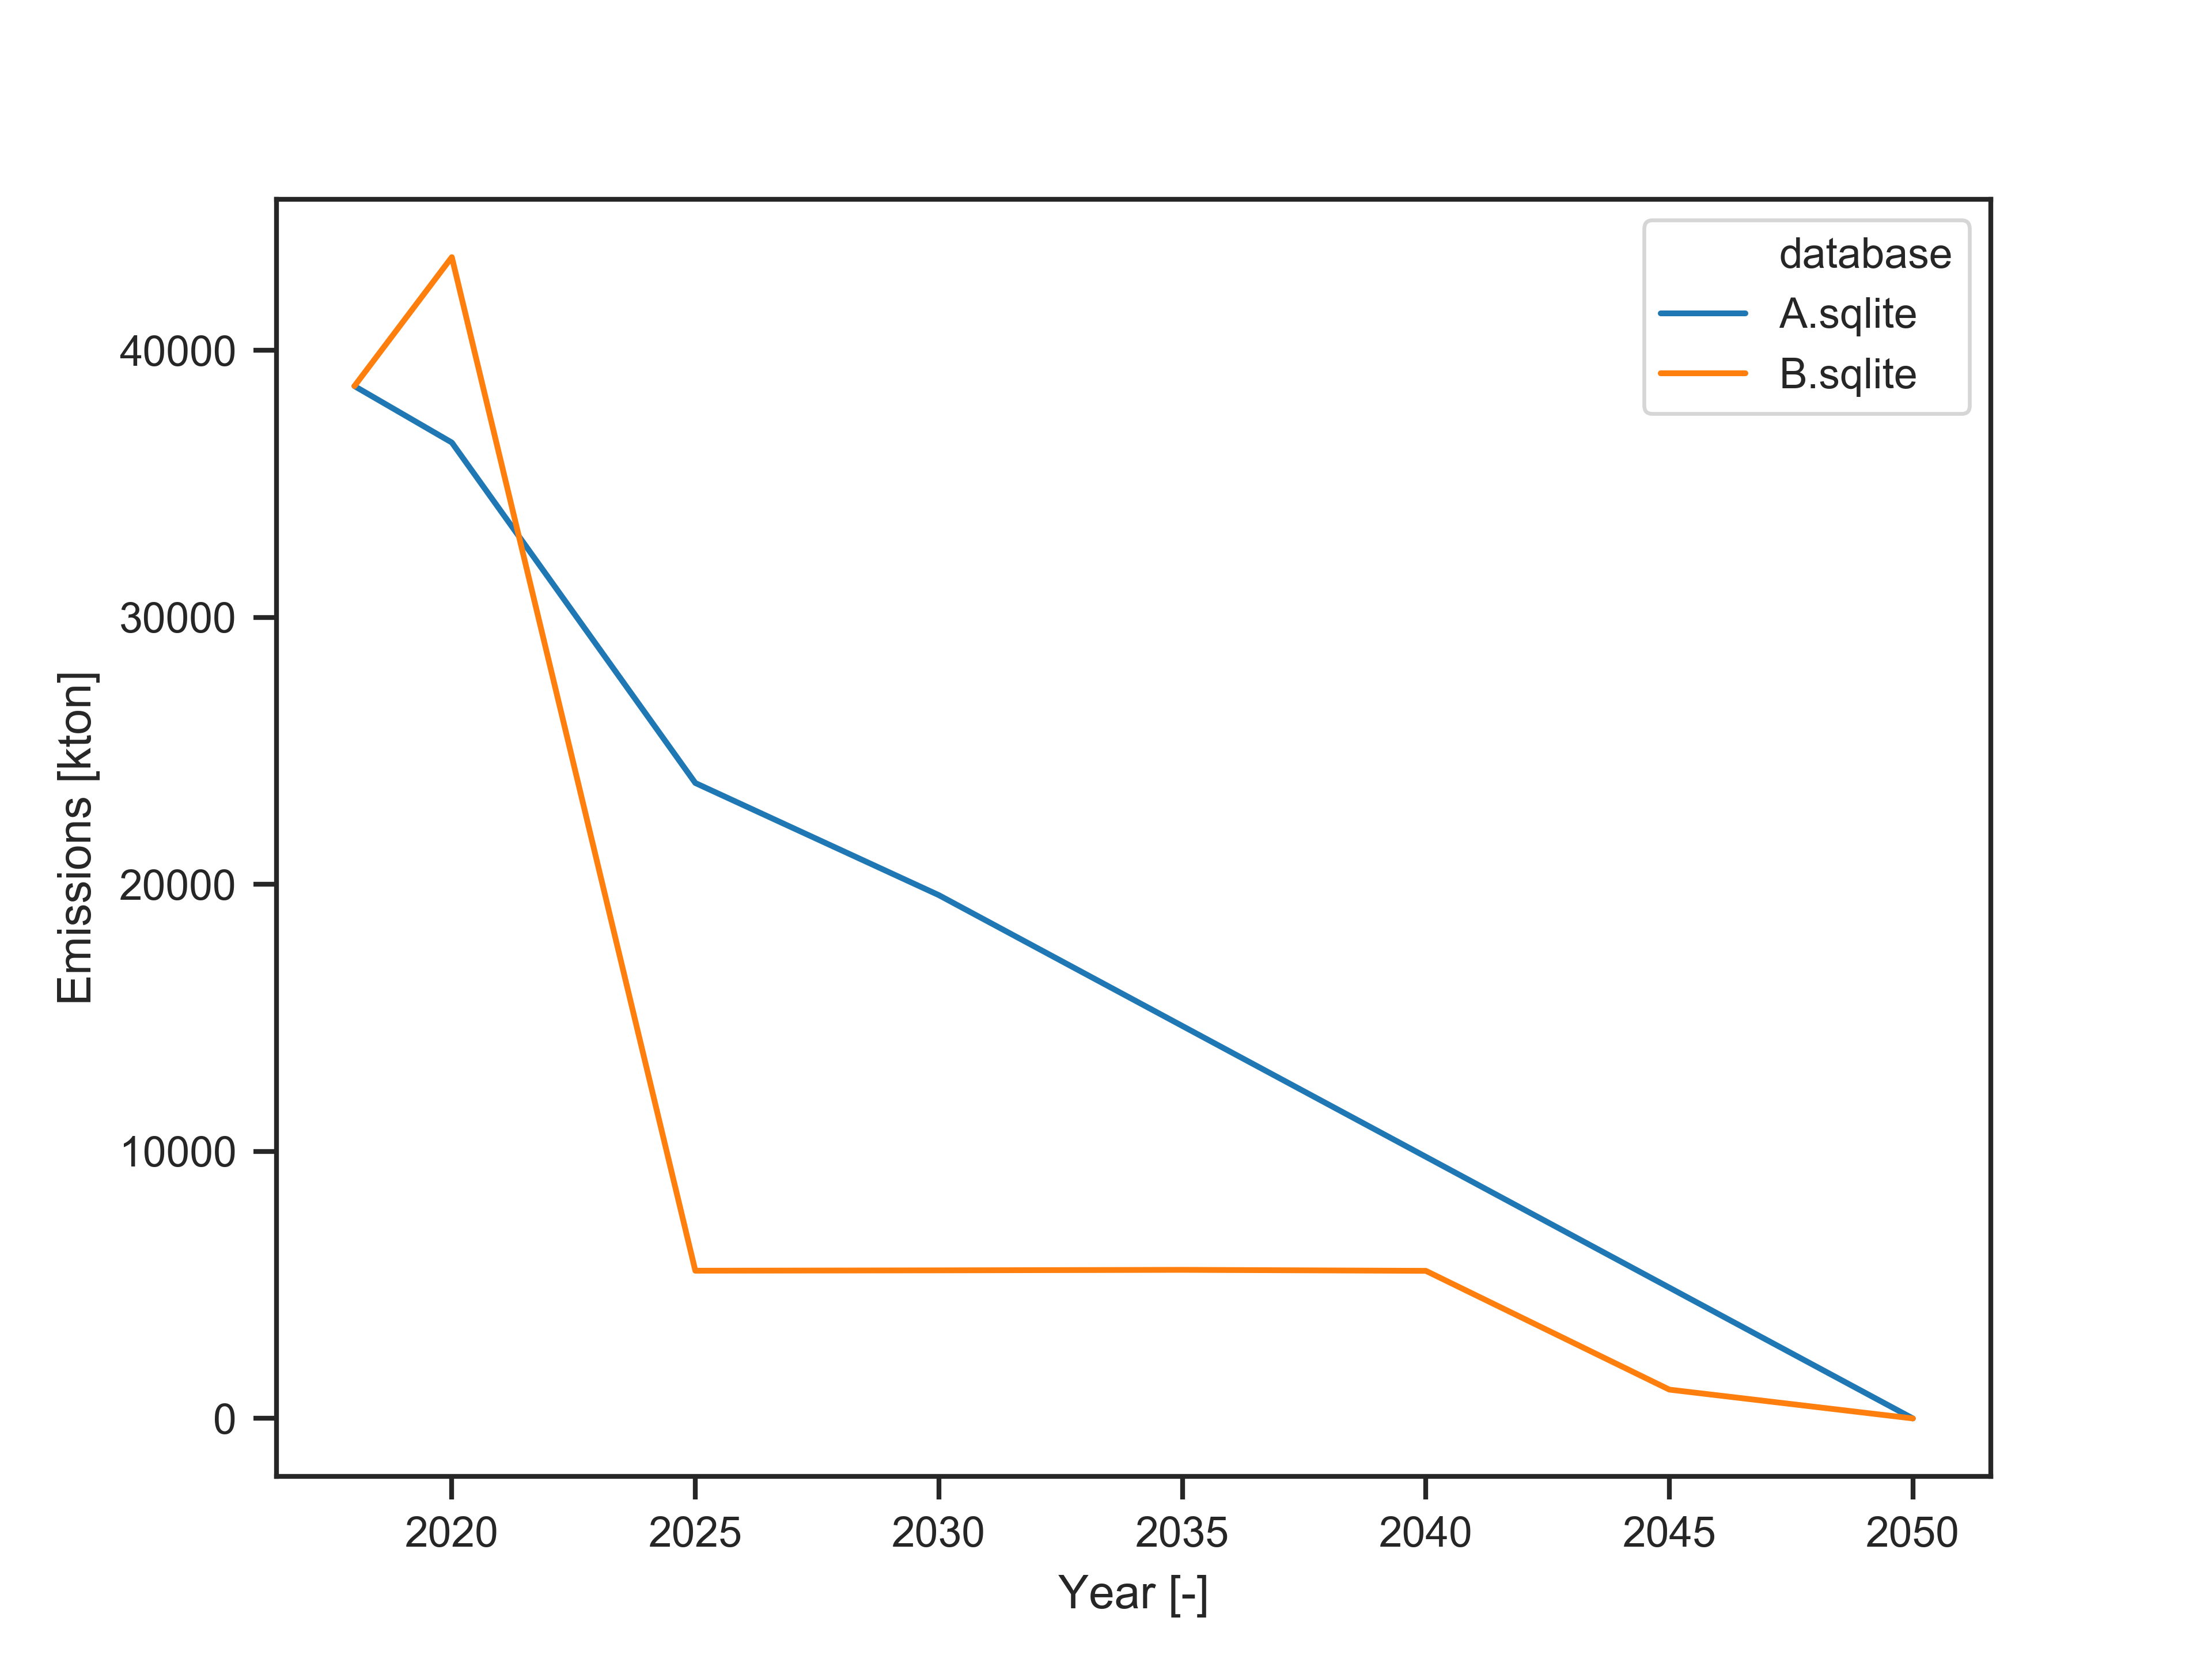

Data behind this chart, as committed beside it:
, database, scenario, 2018, 2020, 2025, 2030, 2035, 2040, 2045, 2050
0, A.sqlite, solve, 38667, 36552, 23800, 19600, 14700, 9800, 4900, 0.0
1, B.sqlite, solve, 38667, 43496, 5533, 5546, 5566, 5528, 1080, 0.0
